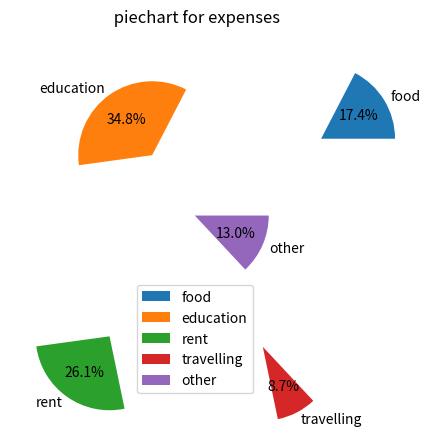
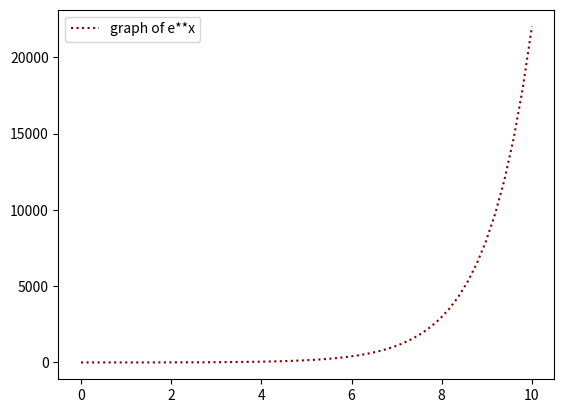
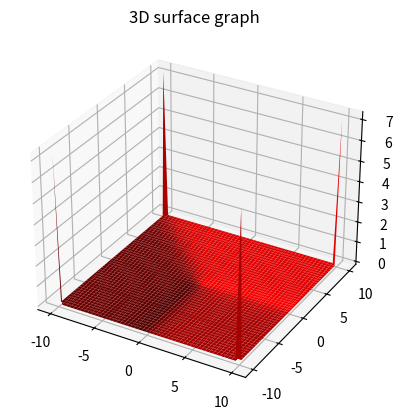
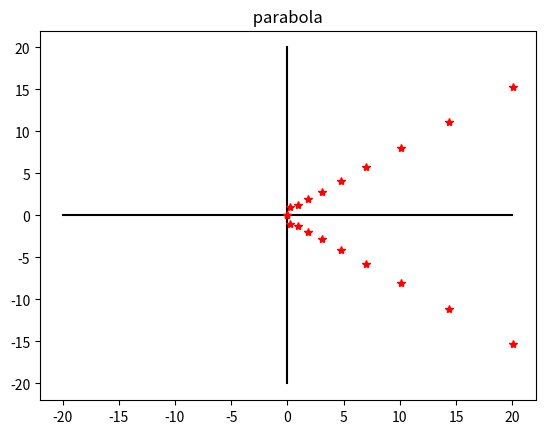

Reproduce these figures in Python, in order.
import numpy as np
import matplotlib.pyplot as plt
from sympy.geometry import Point, Polygon
from math import e
from mpl_toolkits.mplot3d import Axes3D

x=[20,40,30,10,15]
y=['food','education','rent','travelling','other']
plt.pie(x,labels=y,radius=0.5,autopct='%1.1f%%',explode=[1,0.5,1,1,0])
plt.legend()
plt.title(' piechart for expenses')
plt.show()

x=np.linspace(0,10,50)
y=np.exp(x)
plt.plot(x,y,color='maroon',label='graph of e**x',linestyle='dotted')
plt.legend()
plt.show()

def f(x,y):
        return (np.exp(x**2+y**2))
x=np.linspace(-10,10,50)
y=np.linspace(-10,10,50)
x,y=np.meshgrid(x,y)
z=np.exp(x**2+y**2)
fig = plt.figure()
ax = fig.add_subplot(projection='3d')
ax.plot_surface(x,y,z,color='red')
ax.set_zlabel('z axis')
plt.title('3D surface graph')
plt.show()

p=Polygon(Point(4,3),Point(-4,3),Point(-4,-3),Point(4,-3))
print(' area of polygon : ',p.area)
print(' centroid of polygon: ',p.centroid)
print(' perimeter of polygon : ',p.perimeter)
print(' angles in polygon : ',p.angles)

p_parabola=[-20,20]
q_parabola=[0,0]
plt.plot(p_parabola,q_parabola,label='x axis',color='black')
plt.plot(q_parabola,p_parabola,label='y axis',color='black')
n=10
a=1
xmin=0
xmax=20
tmin=np.sqrt((xmin/a))
tmax=np.sqrt((xmax/a))
delta=(tmax - tmin)/(n-1)
x1=a*tmin**2
y1=2*a*tmin
for i in range(1,n+1):
    print([i,round(x1,4),round(y1,4)])
    plt.plot(x1,y1,marker='*',color='red')
    plt.plot(x1, -y1,marker='*',color='red')
    x2= x1+y1*delta +a*(delta)** 2
    y2= x1+2*a*delta
    x1=x2
    y1=y2
plt.title(' parabola ')
plt.show()
